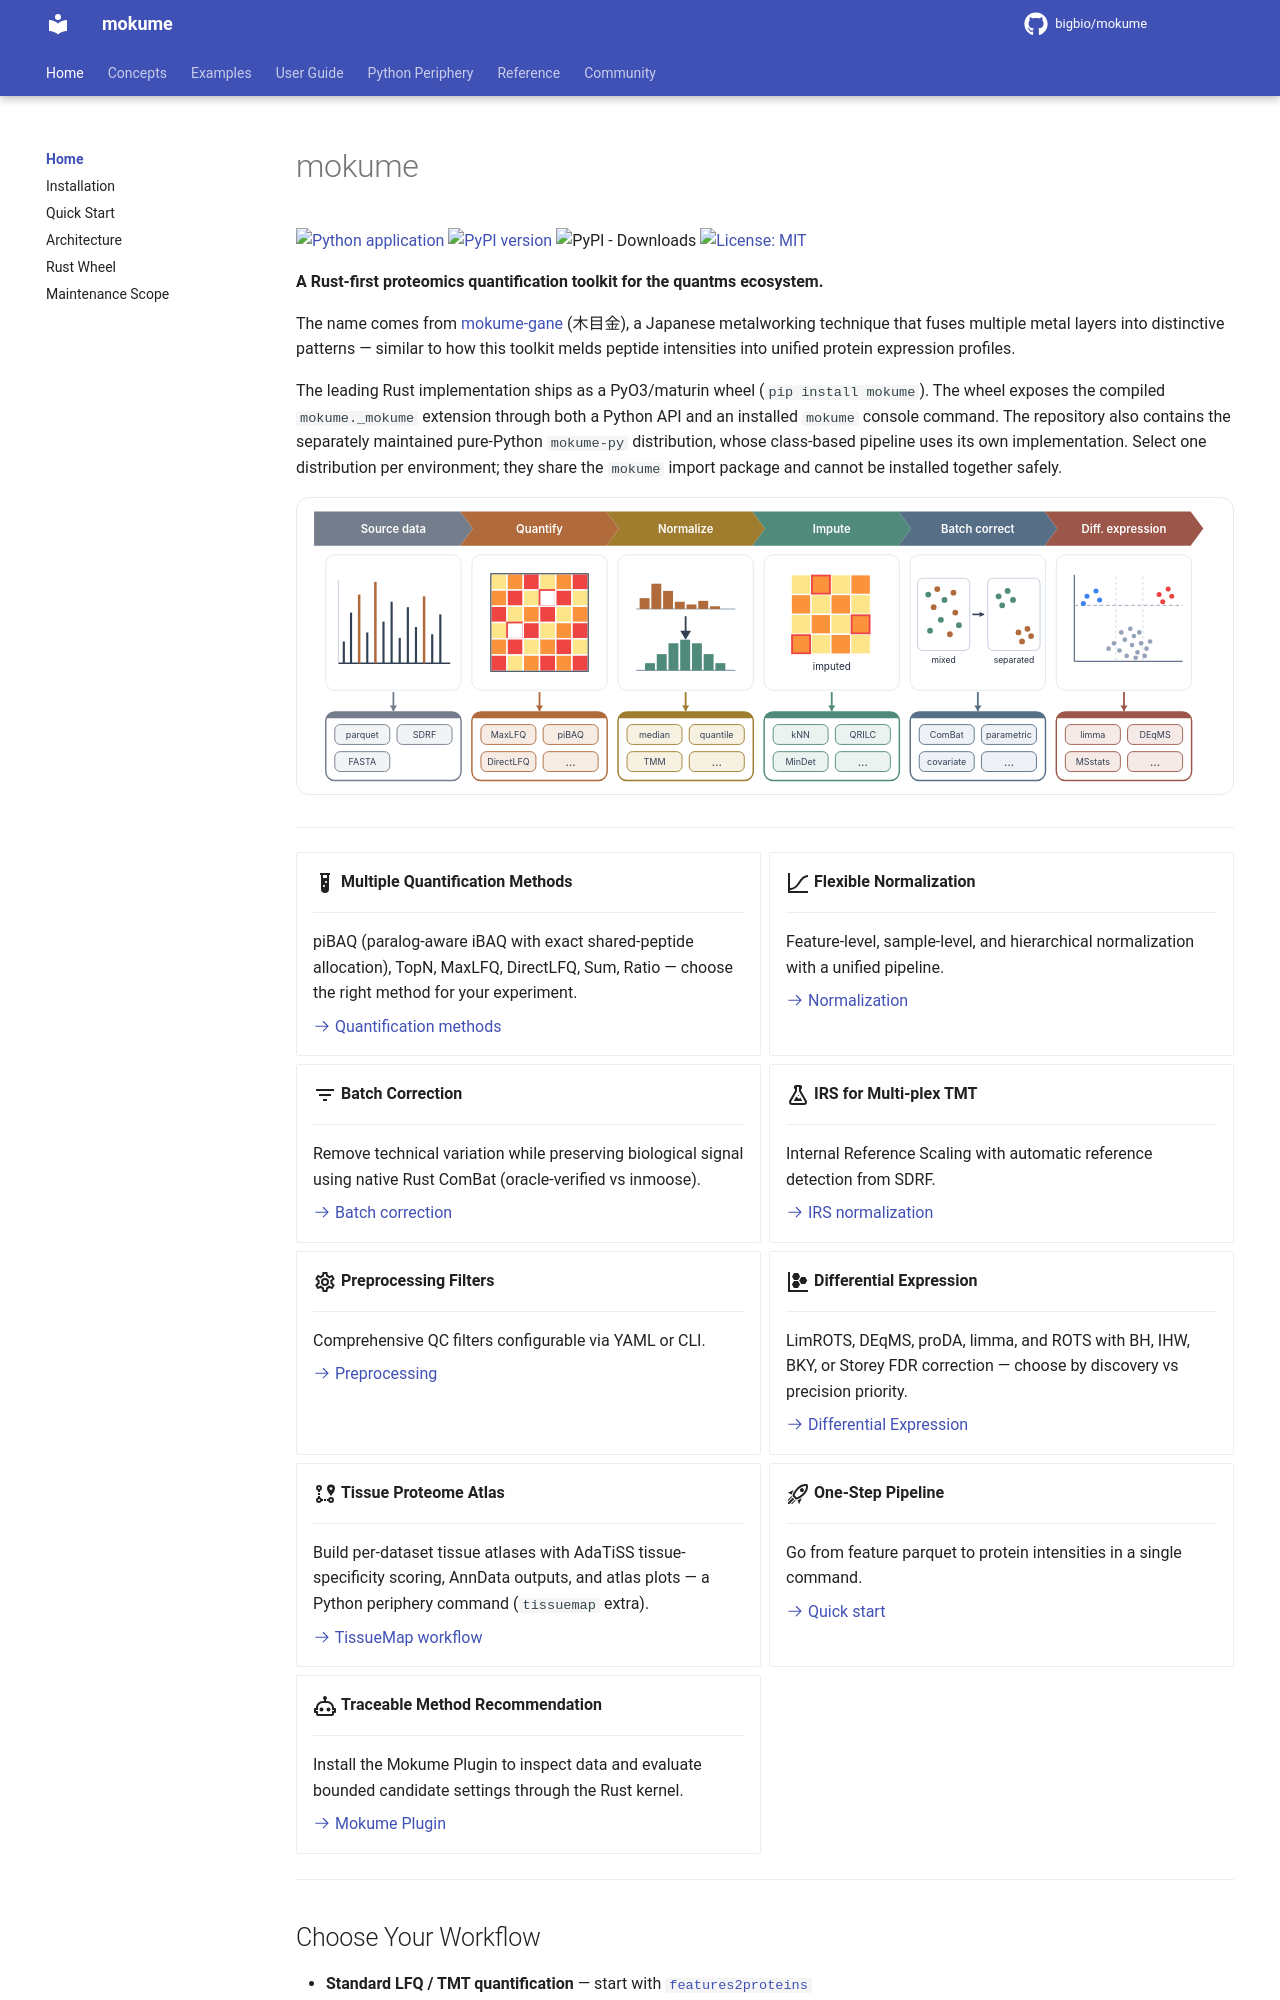

repository: bigbio/mokume · page: index.html · generator: mkdocs

# mokume

[![Python application](https://github.com/bigbio/mokume/actions/workflows/python-app.yml/badge.svg)](https://github.com/bigbio/mokume/actions/workflows/python-app.yml)
[![PyPI version](https://badge.fury.io/py/mokume.svg)](https://badge.fury.io/py/mokume)
![PyPI - Downloads](https://img.shields.io/pypi/dm/mokume)
[![License: MIT](https://img.shields.io/badge/License-MIT-yellow.svg)](https://opensource.org/licenses/MIT)

**A Rust-first proteomics quantification toolkit for the quantms ecosystem.**

The name comes from [mokume-gane](https://en.wikipedia.org/wiki/Mokume-gane) (木目金), a Japanese metalworking technique that fuses multiple metal layers into distinctive patterns — similar to how this toolkit melds peptide intensities into unified protein expression profiles.

The leading Rust implementation ships as a PyO3/maturin wheel (`pip install
mokume`). The wheel exposes the compiled `mokume._mokume` extension through
both a Python API and an installed `mokume` console command. The repository also
contains the separately maintained pure-Python `mokume-py` distribution, whose
class-based pipeline uses its own implementation. Select one distribution per
environment; they share the `mokume` import package and cannot be installed
together safely.

![The mokume quantify features2proteins pipeline: source data through quantify, normalize, impute, batch-correct, and differential expression, with the best-known methods at each stage](assets/pipeline.svg){ width="100%" }

---

<div class="grid cards" markdown>

-   :material-test-tube:{ .lg .middle } **Multiple Quantification Methods**

    ---

    piBAQ (paralog-aware iBAQ with exact shared-peptide allocation), TopN, MaxLFQ, DirectLFQ, Sum, Ratio — choose the right method for your experiment.

    [:octicons-arrow-right-24: Quantification methods](concepts/quantification.md)

-   :material-chart-bell-curve-cumulative:{ .lg .middle } **Flexible Normalization**

    ---

    Feature-level, sample-level, and hierarchical normalization with a unified pipeline.

    [:octicons-arrow-right-24: Normalization](concepts/normalization.md)

-   :material-filter-variant:{ .lg .middle } **Batch Correction**

    ---

    Remove technical variation while preserving biological signal using native Rust ComBat (oracle-verified vs inmoose).

    [:octicons-arrow-right-24: Batch correction](concepts/batch-correction.md)

-   :material-flask-outline:{ .lg .middle } **IRS for Multi-plex TMT**

    ---

    Internal Reference Scaling with automatic reference detection from SDRF.

    [:octicons-arrow-right-24: IRS normalization](concepts/irs.md)

-   :material-cog-outline:{ .lg .middle } **Preprocessing Filters**

    ---

    Comprehensive QC filters configurable via YAML or CLI.

    [:octicons-arrow-right-24: Preprocessing](concepts/preprocessing.md)

-   :material-chart-scatter-plot-hexbin:{ .lg .middle } **Differential Expression**

    ---

    LimROTS, DEqMS, proDA, limma, and ROTS with BH, IHW, BKY, or Storey FDR correction — choose by discovery vs precision priority.

    [:octicons-arrow-right-24: Differential Expression](concepts/differential-expression.md)

-   :material-map-marker-path:{ .lg .middle } **Tissue Proteome Atlas**

    ---

    Build per-dataset tissue atlases with AdaTiSS tissue-specificity scoring, AnnData outputs, and atlas plots — a Python periphery command (`tissuemap` extra).

    [:octicons-arrow-right-24: TissueMap workflow](periphery/tissuemap.md)

-   :material-rocket-launch-outline:{ .lg .middle } **One-Step Pipeline**

    ---

    Go from feature parquet to protein intensities in a single command.

    [:octicons-arrow-right-24: Quick start](quickstart.md)

-   :material-robot-outline:{ .lg .middle } **Traceable Method Recommendation**

    ---

    Install the Mokume Plugin to inspect data and evaluate bounded candidate
    settings through the Rust kernel.
